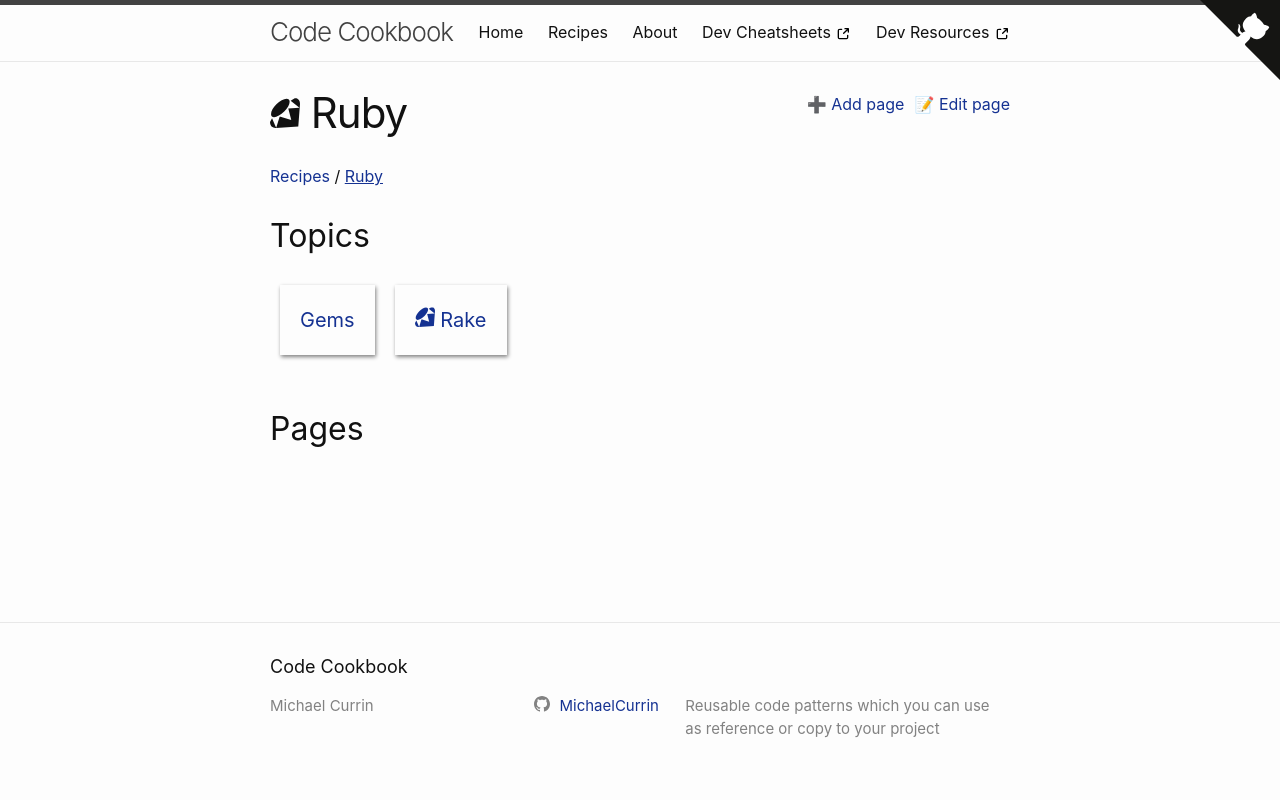

repository: MichaelCurrin/code-cookbook · page: recipes/ruby/index.html · generator: jekyll

---
logo: ruby
---
# Ruby
